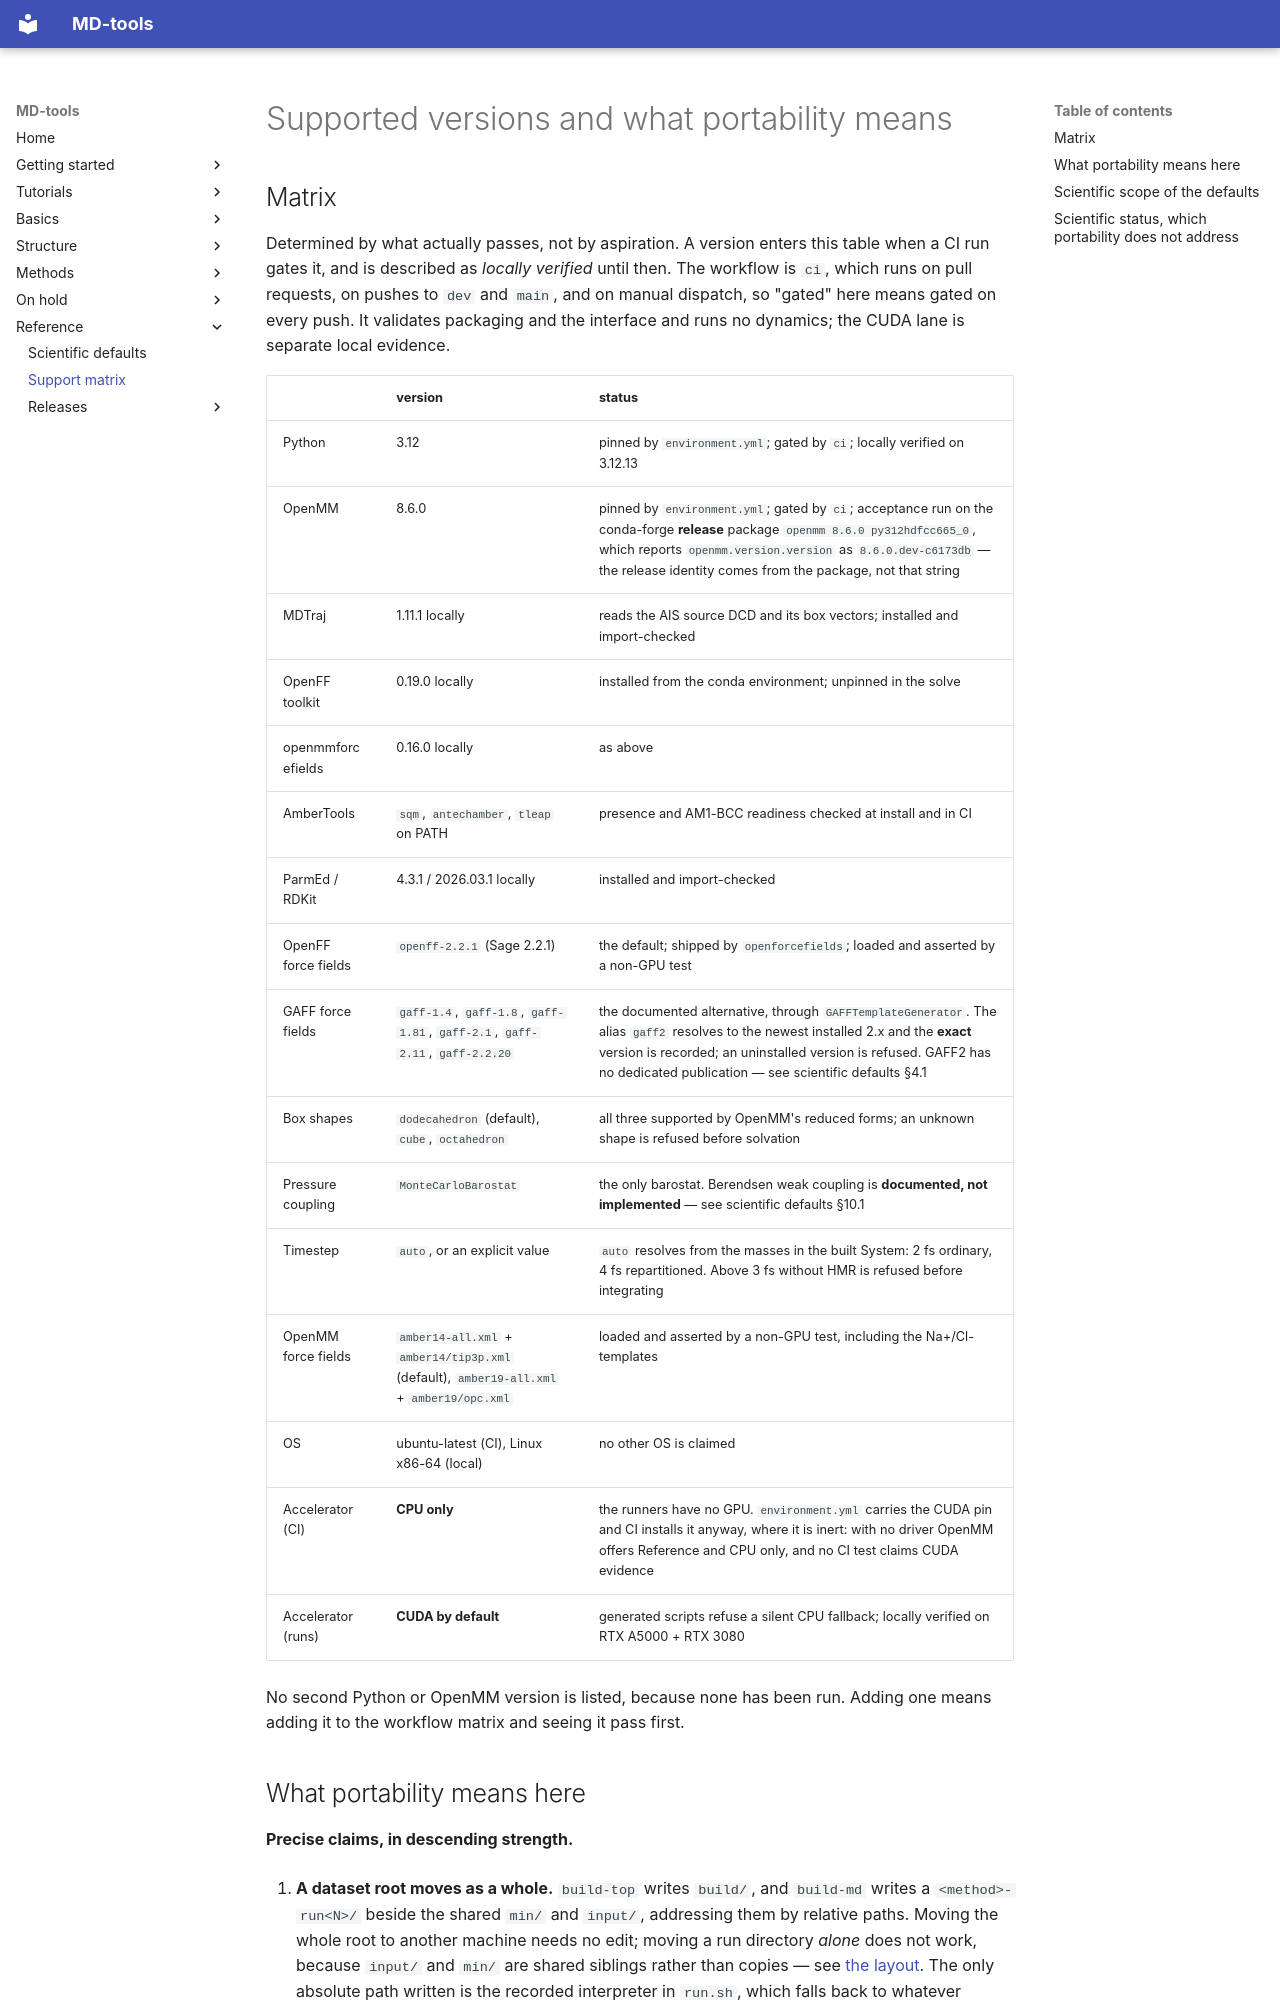

repository: csy0000/MD-tools · page: support-matrix/index.html · generator: mkdocs

# Supported versions and what portability means

## Matrix

Determined by what actually passes, not by aspiration. A version enters this table when a CI run
gates it, and is described as *locally verified* until then. The workflow is `ci`, which runs on pull requests, on pushes to `dev` and `main`, and on manual
dispatch, so "gated" here means gated on every push. It validates packaging and the interface and
runs no dynamics; the CUDA lane is separate local evidence.

| | version | status |
|---|---|---|
| Python | 3.12 | pinned by `environment.yml`; gated by `ci`; locally verified on 3.12.13 |
| OpenMM | 8.6.0 | pinned by `environment.yml`; gated by `ci`; acceptance run on the conda-forge **release** package `openmm 8.6.0 py312hdfcc665_0`, which reports `openmm.version.version` as `8.6.0.dev-c6173db` — the release identity comes from the package, not that string |
| MDTraj | 1.11.1 locally | reads the AIS source DCD and its box vectors; installed and import-checked |
| OpenFF toolkit | 0.19.0 locally | installed from the conda environment; unpinned in the solve |
| openmmforcefields | 0.16.0 locally | as above |
| AmberTools | `sqm`, `antechamber`, `tleap` on PATH | presence and AM1-BCC readiness checked at install and in CI |
| ParmEd / RDKit | 4.3.1 / 2026.03.1 locally | installed and import-checked |
| OpenFF force fields | `openff-2.2.1` (Sage 2.2.1) | the default; shipped by `openforcefields`; loaded and asserted by a non-GPU test |
| GAFF force fields | `gaff-1.4`, `gaff-1.8`, `gaff-1.81`, `gaff-2.1`, `gaff-2.11`, `gaff-2.2.20` | the documented alternative, through `GAFFTemplateGenerator`. The alias `gaff2` resolves to the newest installed 2.x and the **exact** version is recorded; an uninstalled version is refused. GAFF2 has no dedicated publication — see scientific defaults §4.1 |
| Box shapes | `dodecahedron` (default), `cube`, `octahedron` | all three supported by OpenMM's reduced forms; an unknown shape is refused before solvation |
| Pressure coupling | `MonteCarloBarostat` | the only barostat. Berendsen weak coupling is **documented, not implemented** — see scientific defaults §10.1 |
| Timestep | `auto`, or an explicit value | `auto` resolves from the masses in the built System: 2 fs ordinary, 4 fs repartitioned. Above 3 fs without HMR is refused before integrating |
| OpenMM force fields | `amber14-all.xml` + `amber14/tip3p.xml` (default), `amber19-all.xml` + `amber19/opc.xml` | loaded and asserted by a non-GPU test, including the Na+/Cl- templates |
| OS | ubuntu-latest (CI), Linux x86-64 (local) | no other OS is claimed |
| Accelerator (CI) | **CPU only** | the runners have no GPU. `environment.yml` carries the CUDA pin and CI installs it anyway, where it is inert: with no driver OpenMM offers Reference and CPU only, and no CI test claims CUDA evidence |
| Accelerator (runs) | **CUDA by default** | generated scripts refuse a silent CPU fallback; locally verified on RTX A5000 + RTX 3080 |

No second Python or OpenMM version is listed, because none has been run. Adding one means adding it
to the workflow matrix and seeing it pass first.
